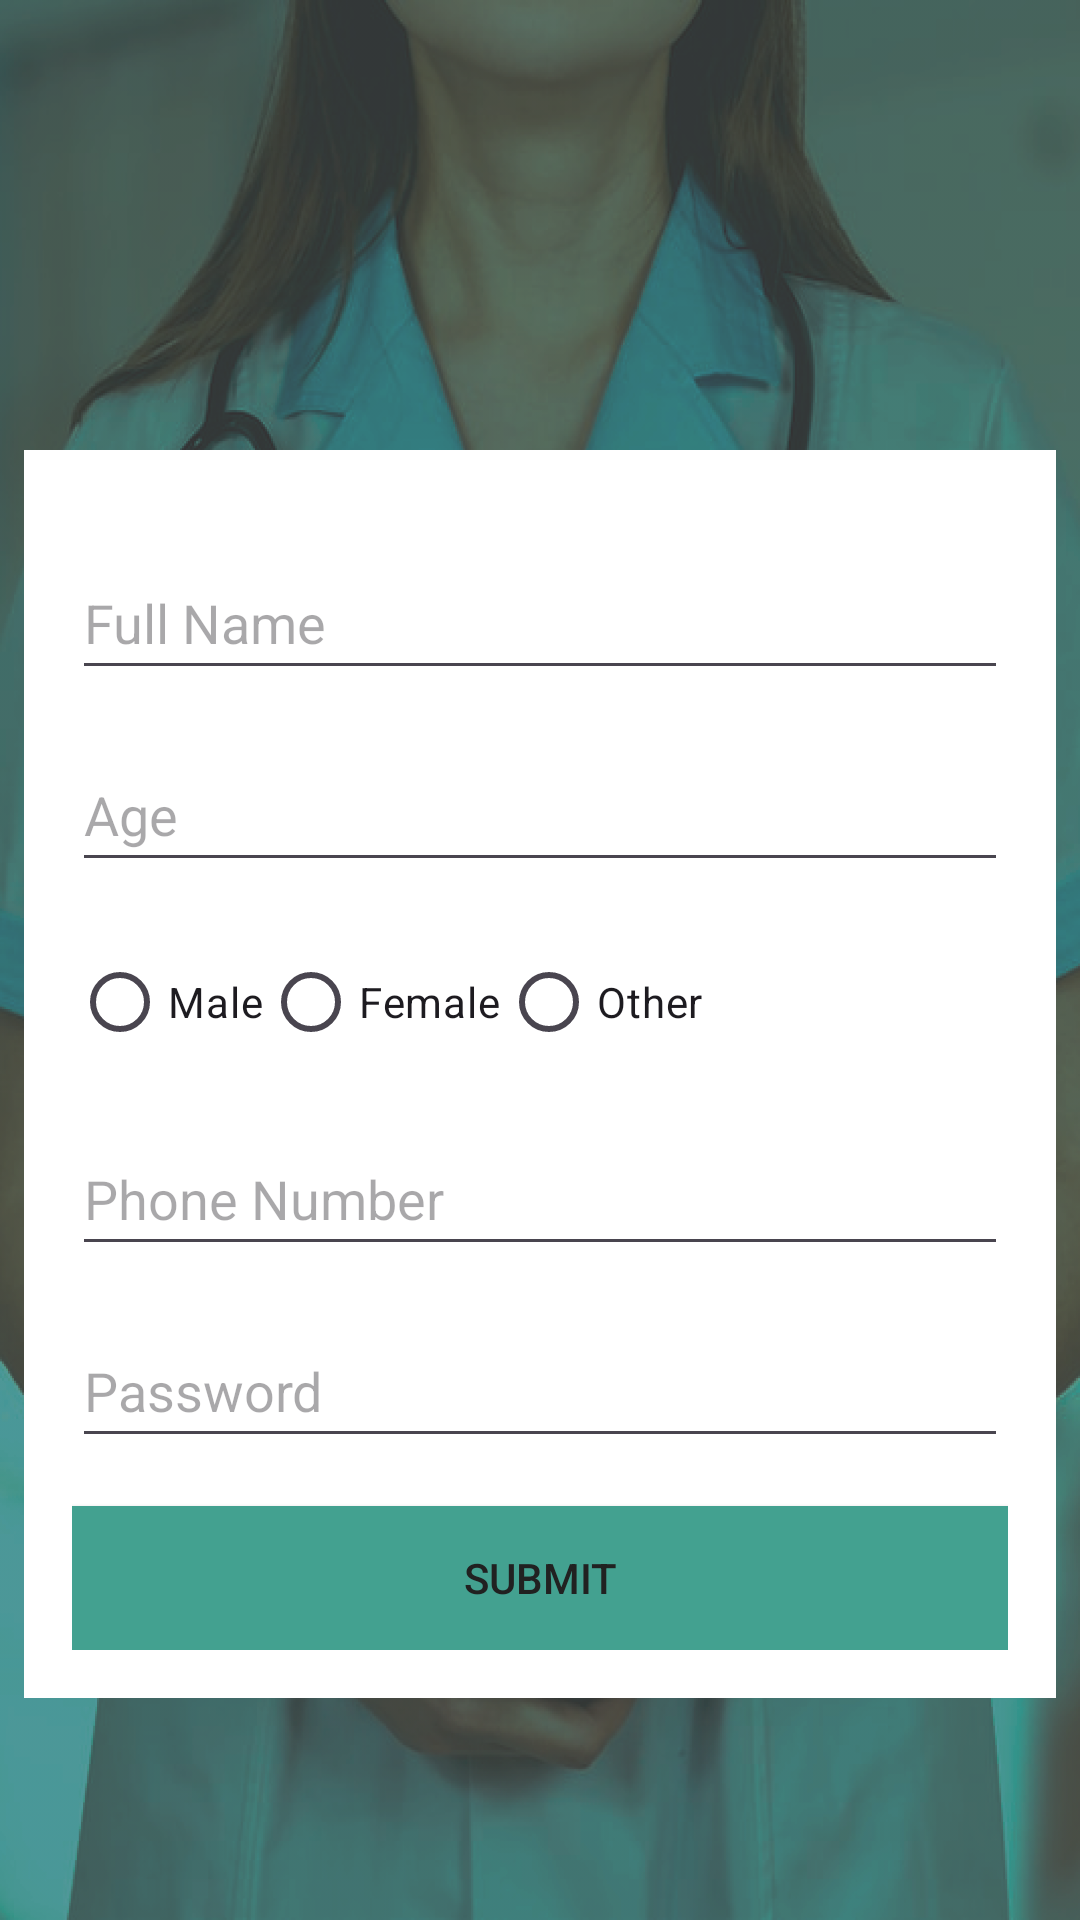

Here is an Android app screen rendered from its layout file. Give the layout XML and the strings, colors and styles it references.
<!-- AndroidManifest.xml: application theme Theme.MediDoc -->
<!-- res/layout/activity_patient_registration.xml -->
<ScrollView
    xmlns:android="http://schemas.android.com/apk/res/android"
    android:layout_width="match_parent"
    android:layout_height="match_parent"
    android:background="@drawable/background">

    <RelativeLayout
        android:layout_width="match_parent"
        android:layout_height="wrap_content"
        android:padding="16dp"
        android:background="#FFFFFF"
        android:layout_marginLeft="8dp"
        android:layout_marginRight="8dp"
        android:layout_marginTop="150dp">

        
        <EditText
            android:id="@+id/editTextFullNamePatient"
            android:layout_width="match_parent"
            android:layout_height="wrap_content"
            android:hint="Full Name"
            android:minHeight="48dp"
            android:layout_marginTop="16dp" />

        
        <EditText
            android:id="@+id/editTextAgePatient"
            android:layout_width="match_parent"
            android:layout_height="wrap_content"
            android:hint="Age"
            android:inputType="number"
            android:minHeight="48dp"
            android:layout_below="@id/editTextFullNamePatient"
            android:layout_marginTop="16dp" />

        
        <RadioGroup
            android:id="@+id/radioGroupGenderPatient"
            android:layout_width="match_parent"
            android:layout_height="wrap_content"
            android:layout_below="@id/editTextAgePatient"
            android:layout_marginTop="16dp"
            android:orientation="horizontal">

            <RadioButton
                android:id="@+id/radioButtonMalePatient"
                android:layout_width="wrap_content"
                android:layout_height="wrap_content"
                android:text="Male" />

            <RadioButton
                android:id="@+id/radioButtonFemalePatient"
                android:layout_width="wrap_content"
                android:layout_height="wrap_content"
                android:text="Female" />
            <RadioButton
                android:id="@+id/radioButtonOtherPatient"
                android:layout_width="wrap_content"
                android:layout_height="wrap_content"
                android:text="Other" />
        </RadioGroup>

        
        <EditText
            android:id="@+id/editTextPhoneNumberPatient"
            android:layout_width="match_parent"
            android:layout_height="wrap_content"
            android:hint="Phone Number"
            android:inputType="phone"
            android:minHeight="48dp"
            android:layout_below="@id/radioGroupGenderPatient"
            android:layout_marginTop="16dp" />

        
        <EditText
            android:id="@+id/editTextPasswordPatient"
            android:layout_width="match_parent"
            android:layout_height="wrap_content"
            android:hint="Password"
            android:inputType="textPassword"
            android:minHeight="48dp"
            android:layout_below="@id/editTextPhoneNumberPatient"
            android:layout_marginTop="16dp" />

        
        <Button
            android:id="@+id/buttonSubmitPatient"
            android:layout_width="match_parent"
            android:layout_height="wrap_content"
            android:background="#43A190"
            android:text="Submit"
            android:textColor="#212121"
            android:layout_below="@id/editTextPasswordPatient"
            android:layout_marginTop="16dp" />
    </RelativeLayout>
</ScrollView>
<!-- resources referenced by this layout -->
<resources>
  <!-- drawable background: png bitmap (drawable, 966491 bytes) -->
  <style name="Theme.MediDoc" parent="Base.Theme.MediDoc" />
  <style name="Base.Theme.MediDoc" parent="Theme.Material3.DayNight.NoActionBar">
          
          
      </style>
</resources>
